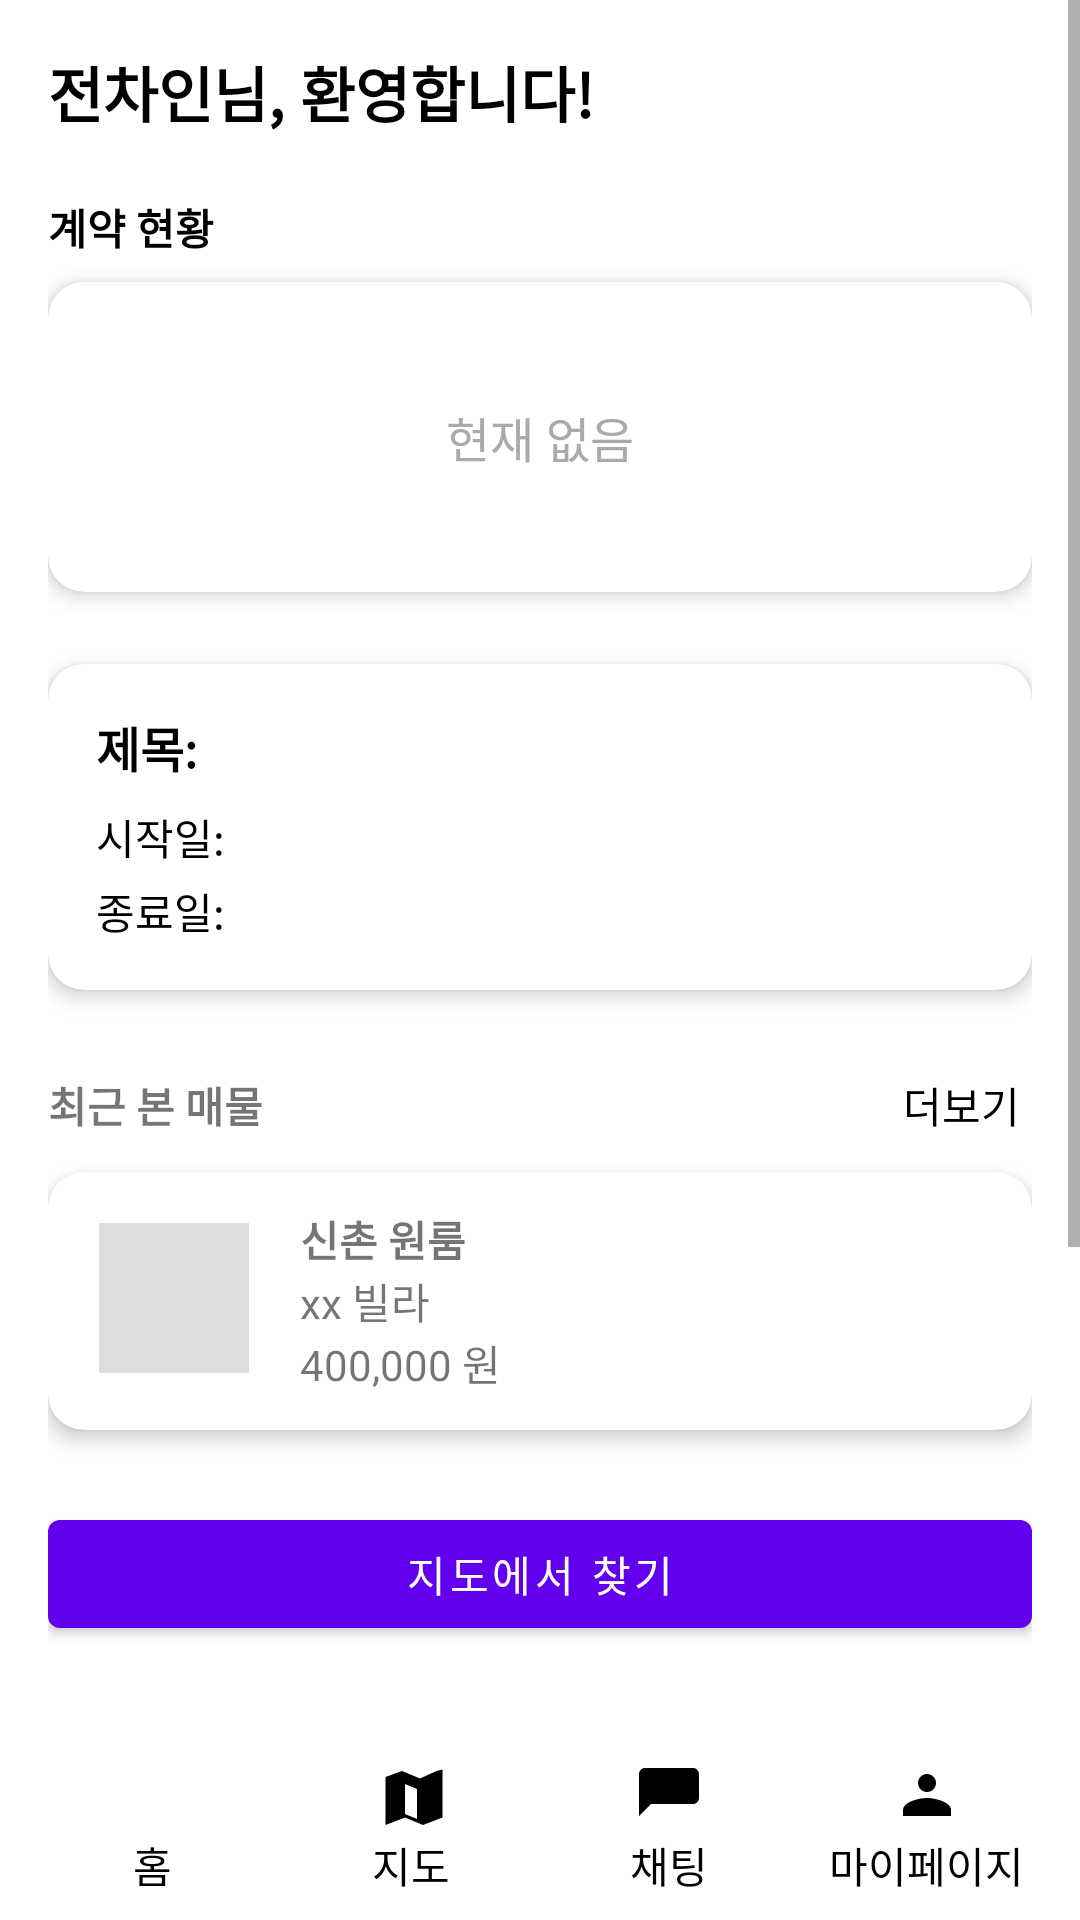

Produce the Android XML layout that renders to this screen, including the resource entries it uses.
<!-- AndroidManifest.xml: application theme Theme.RentBridgeSub -->
<!-- res/layout/activity_sublessee.xml -->
<?xml version="1.0" encoding="utf-8"?>
<androidx.constraintlayout.widget.ConstraintLayout
    xmlns:android="http://schemas.android.com/apk/res/android"
    xmlns:app="http://schemas.android.com/apk/res-auto"
    xmlns:tools="http://schemas.android.com/tools"
    android:id="@+id/main"
    android:layout_width="match_parent"
    android:layout_height="match_parent"
    tools:context=".ui.main.MainActivity">

    <ScrollView
        android:id="@+id/scrollArea"
        android:layout_width="0dp"
        android:layout_height="0dp"
        android:fillViewport="true"
        app:layout_constraintTop_toTopOf="parent"
        app:layout_constraintBottom_toTopOf="@+id/customBottomBar"
        app:layout_constraintStart_toStartOf="parent"
        app:layout_constraintEnd_toEndOf="parent">

        <LinearLayout
            android:layout_width="match_parent"
            android:layout_height="wrap_content"
            android:orientation="vertical"
            android:padding="16dp">

            
            <TextView
                android:id="@+id/tvWelcome"
                android:layout_width="wrap_content"
                android:layout_height="wrap_content"
                android:text="전차인님, 환영합니다!"
                android:textColor="@color/black"
                android:textSize="20sp"
                android:textStyle="bold"
                android:layout_marginBottom="20dp"/>

            
            <LinearLayout
                android:layout_width="match_parent"
                android:layout_height="wrap_content"
                android:orientation="horizontal"
                android:layout_marginBottom="8dp">

                <TextView
                    android:text="계약 현황"
                    android:textColor="@color/black"
                    android:textStyle="bold"
                    android:layout_width="0dp"
                    android:layout_height="wrap_content"
                    android:layout_weight="1" />

            </LinearLayout>

            <androidx.cardview.widget.CardView
                android:id="@+id/cardNoContract"
                android:layout_width="match_parent"
                android:layout_height="wrap_content"
                app:cardCornerRadius="12dp"
                app:cardElevation="4dp"
                android:layout_marginBottom="24dp">

                <TextView
                    android:layout_width="match_parent"
                    android:layout_height="wrap_content"
                    android:padding="40dp"
                    android:text="현재 없음"
                    android:textColor="@android:color/darker_gray"
                    android:textSize="16sp"
                    android:gravity="center"/>
            </androidx.cardview.widget.CardView>

            <androidx.cardview.widget.CardView
                android:id="@+id/cardContractStatus"
                android:layout_width="match_parent"
                android:layout_height="wrap_content"
                app:cardCornerRadius="12dp"
                app:cardElevation="4dp"
                android:visibility="visible"
                android:layout_marginBottom="24dp">

                <LinearLayout
                    android:orientation="vertical"
                    android:padding="16dp"
                    android:layout_width="match_parent"
                    android:layout_height="wrap_content">

                    <TextView
                        android:id="@+id/tvContractedPropertyTitle"
                        android:layout_width="wrap_content"
                        android:layout_height="wrap_content"
                        android:text="제목: "
                        android:textColor="@color/black"
                        android:textStyle="bold"
                        android:textSize="16sp"
                        android:layout_marginBottom="8dp"/>

                    <TextView
                        android:id="@+id/tvStartDate"
                        android:layout_width="wrap_content"
                        android:layout_height="wrap_content"
                        android:text="시작일: "
                        android:textColor="@color/black"
                        android:layout_marginBottom="4dp"/>

                    <TextView
                        android:id="@+id/tvEndDate"
                        android:layout_width="wrap_content"
                        android:layout_height="wrap_content"
                        android:text="종료일: "
                        android:textColor="@color/black"/>

                </LinearLayout>
            </androidx.cardview.widget.CardView>


            
            <LinearLayout
                android:layout_width="match_parent"
                android:layout_height="wrap_content"
                android:orientation="horizontal"
                android:layout_marginBottom="8dp">

                <TextView
                    android:text="최근 본 매물"
                    android:textStyle="bold"
                    android:layout_width="0dp"
                    android:layout_height="wrap_content"
                    android:layout_weight="1" />

                <TextView
                    android:id="@+id/btnRecentMore"
                    android:text="더보기"
                    android:textColor="@color/black"
                    android:layout_width="wrap_content"
                    android:layout_height="wrap_content"
                    android:clickable="true"
                    android:focusable="true"
                    android:textSize="14sp"
                    android:padding="4dp"/>
            </LinearLayout>

            <androidx.cardview.widget.CardView
                android:layout_width="match_parent"
                android:layout_height="wrap_content"
                app:cardCornerRadius="12dp"
                app:cardElevation="4dp"
                android:layout_marginBottom="24dp">

                <LinearLayout
                    android:orientation="horizontal"
                    android:padding="12dp"
                    android:layout_width="match_parent"
                    android:layout_height="wrap_content">

                    <ImageView
                        android:layout_width="60dp"
                        android:layout_height="60dp"
                        android:background="@drawable/ic_placeholder"
                        android:layout_marginEnd="12dp"/>

                    <LinearLayout
                        android:orientation="vertical"
                        android:layout_width="0dp"
                        android:layout_weight="1"
                        android:layout_height="wrap_content">

                        <TextView
                            android:text="신촌 원룸"
                            android:textStyle="bold"
                            android:layout_height="wrap_content"
                            android:layout_width="wrap_content"/>
                        <TextView
                            android:text="xx 빌라"
                            android:layout_height="wrap_content"
                            android:layout_width="wrap_content"/>
                        <TextView
                            android:text="400,000 원"
                            android:layout_height="wrap_content"
                            android:layout_width="wrap_content"/>
                    </LinearLayout>

                    <ImageView
                        android:layout_width="wrap_content"
                        android:layout_height="wrap_content"
                        android:src="@drawable/ic_arrow_right"/>
                </LinearLayout>
            </androidx.cardview.widget.CardView>

            
            <Button
                android:id="@+id/btnFindOnMap"
                android:layout_width="match_parent"
                android:layout_height="wrap_content"
                android:text="지도에서 찾기"
                android:layout_marginBottom="24dp" />


            <Button
                android:id="@+id/btnViewAllProperties"
                android:layout_width="match_parent"
                android:layout_height="wrap_content"
                android:text="전체 매물 보기"
                android:layout_marginTop="24dp"
                android:backgroundTint="@color/blue"
                android:textColor="@android:color/white"/>


            
            <LinearLayout
                android:layout_width="match_parent"
                android:layout_height="wrap_content"
                android:orientation="horizontal"
                android:layout_marginBottom="8dp">

                <TextView
                    android:text="인기 매물"
                    android:textStyle="bold"
                    android:layout_width="0dp"
                    android:layout_height="wrap_content"
                    android:layout_weight="1" />

                <TextView
                    android:id="@+id/btnPopularMore"
                    android:text="더보기"
                    android:textColor="@color/black"
                    android:layout_width="wrap_content"
                    android:layout_height="wrap_content"
                    android:clickable="true"
                    android:focusable="true"
                    android:textSize="14sp"
                    android:padding="4dp"/>
            </LinearLayout>

            <androidx.cardview.widget.CardView
                android:layout_width="match_parent"
                android:layout_height="wrap_content"
                app:cardCornerRadius="12dp"
                app:cardElevation="4dp"
                android:layout_marginBottom="24dp">

                <LinearLayout
                    android:orientation="horizontal"
                    android:padding="12dp"
                    android:layout_width="match_parent"
                    android:layout_height="wrap_content">

                    <ImageView
                        android:layout_width="60dp"
                        android:layout_height="60dp"
                        android:background="@drawable/ic_placeholder"
                        android:layout_marginEnd="12dp"/>

                    <LinearLayout
                        android:orientation="vertical"
                        android:layout_width="0dp"
                        android:layout_weight="1"
                        android:layout_height="wrap_content">

                        <TextView
                            android:text="홍대 원룸"
                            android:textStyle="bold"
                            android:layout_height="wrap_content"
                            android:layout_width="wrap_content"/>
                        <TextView
                            android:text="00 빌라"
                            android:layout_height="wrap_content"
                            android:layout_width="wrap_content"/>
                        <TextView
                            android:text="500,000 원"
                            android:layout_height="wrap_content"
                            android:layout_width="wrap_content"/>
                    </LinearLayout>

                    <ImageView
                        android:layout_width="wrap_content"
                        android:layout_height="wrap_content"
                        android:src="@drawable/ic_arrow_right"/>
                </LinearLayout>
            </androidx.cardview.widget.CardView>

        </LinearLayout>
    </ScrollView>

    
    <include
        layout="@layout/custom_bottom_bar"
        android:id="@+id/customBottomBar"
        android:layout_width="match_parent"
        android:layout_height="wrap_content"
        app:layout_constraintBottom_toBottomOf="parent"/>

</androidx.constraintlayout.widget.ConstraintLayout>
<!-- res/layout/custom_bottom_bar.xml (included above) -->
<?xml version="1.0" encoding="utf-8"?>
<LinearLayout xmlns:android="http://schemas.android.com/apk/res/android"
    xmlns:app="http://schemas.android.com/apk/res-auto"
    android:id="@+id/customBottomBar"
    android:layout_width="match_parent"
    android:layout_height="wrap_content"
    android:orientation="horizontal"
    android:background="@color/white"
    android:gravity="center"
    android:padding="8dp">

    
    <LinearLayout
        android:id="@+id/navHome"
        android:layout_width="0dp"
        android:layout_height="wrap_content"
        android:layout_weight="1"
        android:orientation="vertical"
        android:gravity="center">

        <ImageView
            android:layout_width="24dp"
            android:layout_height="24dp"
            android:src="@drawable/ic_home" />
        <TextView
            android:layout_width="wrap_content"
            android:layout_height="wrap_content"
            android:text="홈"
            android:textColor="@android:color/black"/>
    </LinearLayout>

    
    <LinearLayout
        android:id="@+id/navMap"
        android:layout_width="0dp"
        android:layout_height="wrap_content"
        android:layout_weight="1"
        android:orientation="vertical"
        android:gravity="center">

        <ImageView
            android:layout_width="24dp"
            android:layout_height="24dp"
            android:src="@drawable/ic_map" />
        <TextView
            android:layout_width="wrap_content"
            android:layout_height="wrap_content"
            android:text="지도"
            android:textColor="@android:color/black"/>
    </LinearLayout>

    
    <LinearLayout
        android:id="@+id/navChat"
        android:layout_width="0dp"
        android:layout_height="wrap_content"
        android:layout_weight="1"
        android:orientation="vertical"
        android:gravity="center">
        <ImageView
            android:layout_width="24dp"
            android:layout_height="24dp"
            android:src="@drawable/ic_chat" />
        <TextView
            android:layout_width="wrap_content"
            android:layout_height="wrap_content"
            android:text="채팅"
            android:textColor="@android:color/black"/>
    </LinearLayout>

    
    <LinearLayout
        android:id="@+id/navMyPage"
        android:layout_width="0dp"
        android:layout_height="wrap_content"
        android:layout_weight="1"
        android:orientation="vertical"
        android:gravity="center">

        <ImageView
            android:layout_width="24dp"
            android:layout_height="24dp"
            android:src="@drawable/ic_person" />
        <TextView
            android:layout_width="wrap_content"
            android:layout_height="wrap_content"
            android:text="마이페이지"
            android:textColor="@android:color/black"/>
    </LinearLayout>
</LinearLayout>
<!-- resources referenced by this layout -->
<resources>
  <color name="black">#FF000000</color>
  <color name="blue">#3F51B5</color>
  <color name="white">#FFFFFFFF</color>
  <!-- drawable ic_chat (drawable) -->
  <vector xmlns:android="http://schemas.android.com/apk/res/android"
      android:width="24dp"
      android:height="24dp"
      android:viewportWidth="24"
      android:viewportHeight="24">
      <path
          android:fillColor="@color/black"
          android:pathData="M20,2H4c-1.1,0 -2,0.9 -2,2v14l4,-4h14c1.1,0 2,-0.9 2,-2V4c0,-1.1 -0.9,-2 -2,-2z"/>
  </vector>
  <!-- drawable ic_map (drawable) -->
  <vector xmlns:android="http://schemas.android.com/apk/res/android"
      android:width="24dp"
      android:height="24dp"
      android:viewportWidth="24"
      android:viewportHeight="24">
      <path
          android:fillColor="@color/black"
          android:pathData="M20.5,3l-5.5,2.5L9,3 3.5,5v16l6.5,-2.5 6,2.5 6.5,-2.5v-16zM14,19l-4,-1.67v-10l4,1.67v10z"/>
  </vector>
  <!-- drawable ic_person (drawable) -->
  <vector xmlns:android="http://schemas.android.com/apk/res/android"
      android:width="24dp"
      android:height="24dp"
      android:viewportWidth="24"
      android:viewportHeight="24">
      <path
          android:fillColor="@color/black"
          android:pathData="M12,12c2.67,0 8,1.34 8,4v2H4v-2c0,-2.66 5.33,-4 8,-4zm0,-2c-1.66,0 -3,-1.34 -3,-3s1.34,-3 3,-3 3,1.34 3,3 -1.34,3 -3,3z"/>
  </vector>
  <!-- drawable ic_placeholder (drawable) -->
  <vector xmlns:android="http://schemas.android.com/apk/res/android"
      android:width="60dp"
      android:height="60dp"
      android:viewportWidth="24"
      android:viewportHeight="24">
      <path
          android:fillColor="#DDDDDD"
          android:pathData="M2,2h20v20h-20z" />
  </vector>
  <style name="Theme.RentBridgeSub" parent="Theme.MaterialComponents.DayNight.NoActionBar">
          <item name="colorPrimary">@color/blue</item>
      </style>
</resources>
